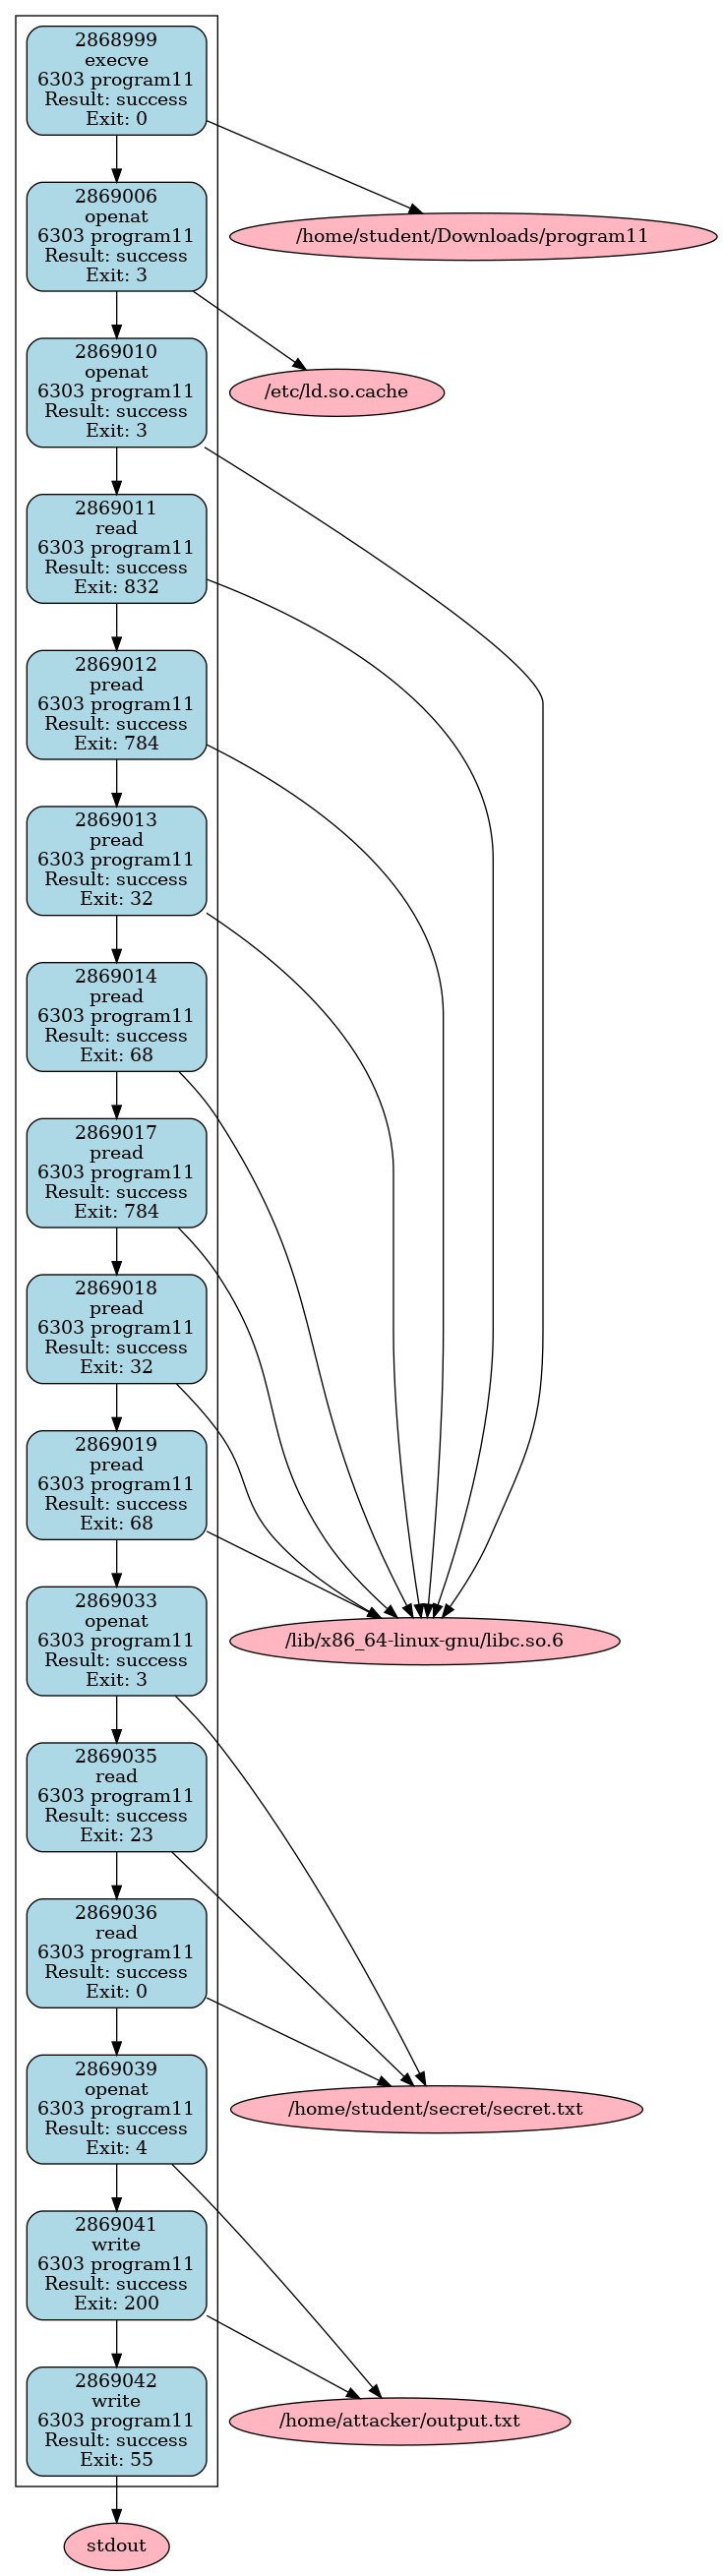

Generate this figure with Python:
import json
import sys

import graphviz


def generate_syscall_list(auditbeat_file, is_pid, target_prog, target_syscalls):
    '''
    syscalls = [
        {
            'sequence': <seq>,
            'pid': <pid>,
            'process_name': <process_name>,
            'syscall': <syscall>,
            'result': <result>,
            'exit': <exit>,
        },
        ...
    ]
    '''
    syscalls = []

    file_descriptors = {
        '0': 'stdin',
        '1': 'stdout',
        '2': 'stderr'
    }

    with open(auditbeat_file, 'r') as f:
        # Sort lines by sequence number
        lines = sorted(f.readlines(), key=lambda x: int(
            json.loads(x)['auditd']['sequence']))

        for line in lines:
            event = json.loads(line.strip())

            if 'process' not in event or \
                    (is_pid and event['process']['pid'] != int(target_prog)) or \
                    'name' not in event['process'] or \
                    (not is_pid and event['process']['name'] != target_prog):
                continue

            auditd_message_type = event['auditd']['message_type']
            if auditd_message_type != 'syscall':
                continue

            auditd_seq = event['auditd']['sequence']
            pid = event['process']['pid']
            process_name = event['process']['name']
            syscall = event['auditd']['data']['syscall']
            result = event['auditd']['result']
            exit = event['auditd']['data']['exit'] if 'exit' in event['auditd']['data'] else None
            file = event['file']['path'] if 'file' in event else None
            data = event['auditd']['data']

            if target_syscalls and syscall not in target_syscalls:
                continue

            # Update file descriptors if openat syscall
            if syscall == 'openat':
                fd = event['auditd']['data']['exit']
                file_descriptors[fd] = file

            # Update file descriptors if a0 is a file descriptor
            if file is None and \
                    syscall in ['fstat', 'read', 'pread', 'write', 'writev', 'dup', 'dup2'] and \
                    'a0' in event['auditd']['data'] and \
                    str(int(event['auditd']['data']['a0'], 16)) in file_descriptors:
                fd = str(int(event['auditd']['data']['a0'], 16))
                file = file_descriptors[fd]

            # Add syscall to syscall list
            syscalls.append({
                'sequence': auditd_seq,
                'pid': pid,
                'process_name': process_name,
                'syscall': syscall,
                'result': result,
                'exit': exit,
                'file': file,
                'data': data
            })

    # Sort syscalls by sequence
    syscalls.sort(key=lambda x: x['sequence'])

    # Write syscall list to file
    with open('syscalls.json', 'w') as f:
        json.dump(syscalls, f, indent=4)

    return syscalls


def is_node_in_graph(g, node):
    for nodes in g.body:
        if node in nodes:
            return True
    return False


def draw_syscall_graph(syscalls):
    # Create a new graph
    g = graphviz.Digraph(comment='Syscall Graph', format='png')

    # Set graph attributes
    g.attr('graph', layout='dot', overlap='false', splines='true')

    # Add syscalls to single cluster
    with g.subgraph(name='cluster_syscalls') as c:
        for i, syscall in enumerate(syscalls):
            # Add syscall node
            label = (
                f'{syscall["sequence"]}\n'
                f'{syscall["syscall"]}\n'
                f'{syscall["pid"]} {syscall["process_name"]}\n'
                f'Result: {syscall["result"]}\n'
                f'Exit: {syscall["exit"]}'
            )
            c.node(
                str(syscall["sequence"]),
                label=label,
                shape='box',
                style='rounded,filled',
                fillcolor='lightblue'
            )

            # Add file node
            file = syscall['file']
            if file is not None and not is_node_in_graph(g, file):
                g.node(
                    file,
                    label=file,
                    shape='ellipse',
                    style='filled',
                    fillcolor='lightpink'
                )

            # Add edge between syscall and file
            if file is not None:
                g.edge(str(syscall['sequence']), file)

            # Add edge between syscall and previous syscall
            if i > 0:
                g.edge(str(syscalls[i-1]['sequence']),
                       str(syscall['sequence']))

    # Save graph to file
    g.render(cleanup=True, filename='syscall_graph')


if __name__ == '__main__':
    if not 4 <= len(sys.argv) <= 5 or\
            sys.argv[2] not in ['-p', '-n'] or \
            (sys.argv[2] == '-p' and not sys.argv[3].isdigit()):
        print(
            'Usage: python3 syscall_graph.py <auditbeat_log.ndjson> <-p|-n> <pid|name> [syscalls]')
        print('Examples:')
        print('python3 syscall_graph.py auditbeat.ndjson -p 1234')
        print('python3 syscall_graph.py auditbeat.ndjson -n program11')
        print('python3 syscall_graph.py auditbeat.ndjson -n program11 openat,read,pread,write')
        sys.exit(1)

    auditbeat_file = sys.argv[1]
    is_pid = sys.argv[2] == '-p'
    target_prog = sys.argv[3]
    target_syscalls = sys.argv[4].split(',') if len(sys.argv) == 5 else None

    syscall_list = generate_syscall_list(
        auditbeat_file, is_pid, target_prog, target_syscalls)
    draw_syscall_graph(syscall_list)
